Run: headless pygame with SDL's dummy video driver; simulated clock (each Clock.tick advances the game by its frame time, no real sleeping); random seed 0; keys injected as events and as key.get_pressed() state; no mouse input; restart key R tapped at the start of phases 3 and 4.
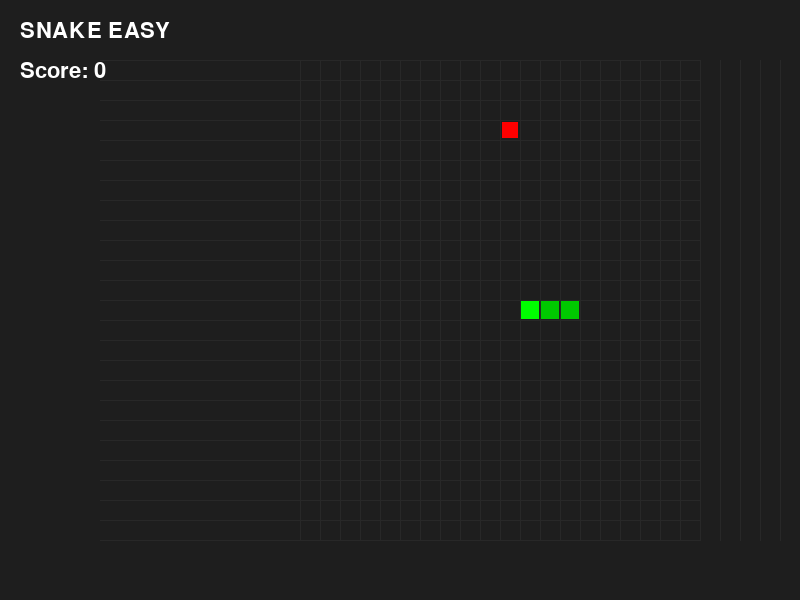
Frame 1 of 4 · flips 1–60 · no input
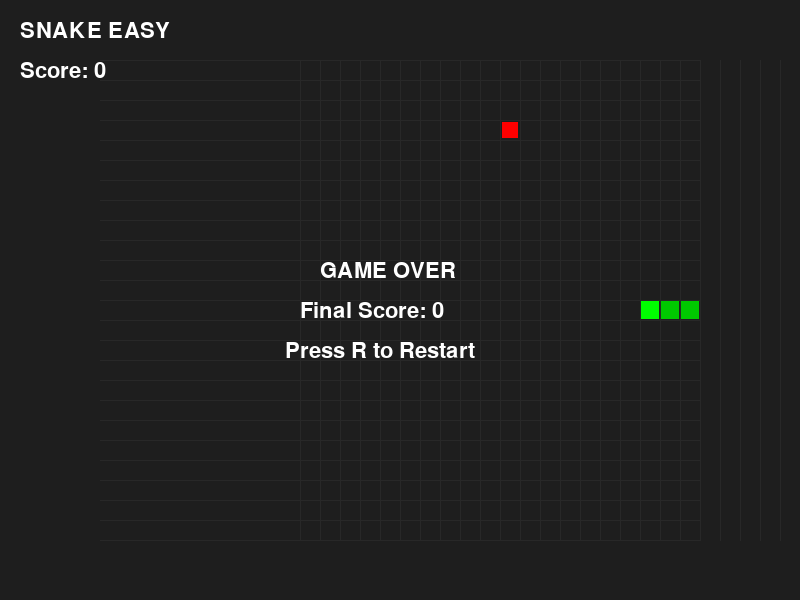
Frame 2 of 4 · flips 61–180 · tapped SPACE, RETURN · held RIGHT (→), D
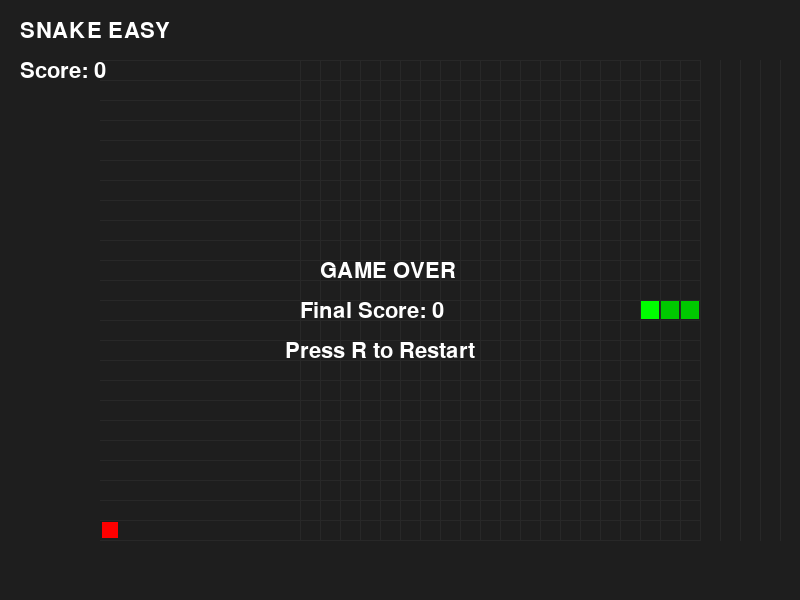
Frame 3 of 4 · flips 181–300 · tapped R · held DOWN (↓), S
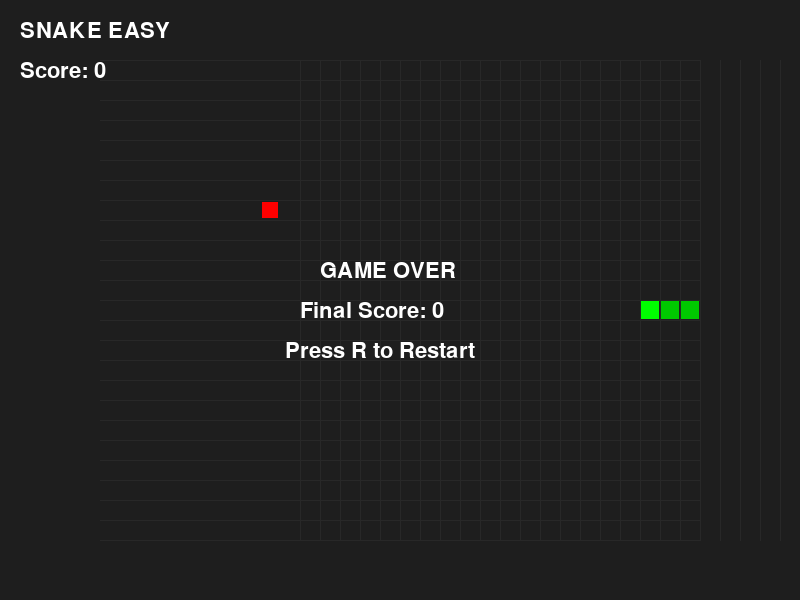
Frame 4 of 4 · flips 301–420 · tapped R · held LEFT (←), A, UP (↑), W

The pygame program that drew these frames:

import pygame
import random

# 初始化pygame
pygame.init()

# 常量定义
SCREEN_WIDTH = 800
SCREEN_HEIGHT = 600
GRID_COLS = 30
GRID_ROWS = 24
GRID_SIZE = 20
GAME_WIDTH = GRID_COLS * GRID_SIZE
GAME_HEIGHT = GRID_ROWS * GRID_SIZE
FPS = 60
SNAKE_SPEED = 10  # per second
SCORE_PER_FOOD = 10

# 颜色定义
COLOR_BG = (30, 30, 30)
COLOR_GRID = (40, 40, 40)
COLOR_SNAKE_HEAD = (0, 255, 0)
COLOR_SNAKE_BODY = (0, 200, 0)
COLOR_FOOD = (255, 0, 0)
COLOR_TEXT = (255, 255, 255)
COLOR_HUD = (255, 255, 255)

# 游戏状态
STATE_PLAYING = 0
STATE_GAME_OVER = 1

# 初始化屏幕
screen = pygame.display.set_mode((SCREEN_WIDTH, SCREEN_HEIGHT))
pygame.display.set_caption("Snake Easy")
clock = pygame.time.Clock()

# 随机种子
random.seed(42)

# 游戏常量
HUD_Y = 20
HUD_X = 20
FONT_SIZE = 32

font = pygame.font.SysFont(pygame.font.get_default_font(), FONT_SIZE)


def draw_grid(surface):
    """绘制网格背景"""
    for x in range(GRID_COLS + 1):
        px = GAME_WIDTH // 2 + x * GRID_SIZE
        py_start = (SCREEN_HEIGHT - GAME_HEIGHT) // 2
        py_end = py_start + GAME_HEIGHT
        pygame.draw.line(surface, COLOR_GRID, (px, py_start), (px, py_end))
    for y in range(GRID_ROWS + 1):
        py = (SCREEN_HEIGHT - GAME_HEIGHT) // 2 + y * GRID_SIZE
        px_start = (SCREEN_WIDTH - GAME_WIDTH) // 2
        px_end = px_start + GAME_WIDTH
        pygame.draw.line(surface, COLOR_GRID, (px_start, py), (px_end, py))


def draw_snake(surface, snake):
    """绘制蛇"""
    head_x, head_y = snake[0]
    for i, (x, y) in enumerate(snake):
        color = COLOR_SNAKE_HEAD if i == 0 else COLOR_SNAKE_BODY
        screen_x = (SCREEN_WIDTH - GAME_WIDTH) // 2 + x * GRID_SIZE + 1
        screen_y = (SCREEN_HEIGHT - GAME_HEIGHT) // 2 + y * GRID_SIZE + 1
        rect = pygame.Rect(screen_x, screen_y, GRID_SIZE - 2, GRID_SIZE - 2)
        pygame.draw.rect(surface, color, rect)


def draw_food(surface, food):
    """绘制食物"""
    fx, fy = food
    screen_x = (SCREEN_WIDTH - GAME_WIDTH) // 2 + fx * GRID_SIZE + 2
    screen_y = (SCREEN_HEIGHT - GAME_HEIGHT) // 2 + fy * GRID_SIZE + 2
    rect = pygame.Rect(screen_x, screen_y, GRID_SIZE - 4, GRID_SIZE - 4)
    pygame.draw.rect(surface, COLOR_FOOD, rect)


def draw_hud(surface, score, state):
    """绘制HUD"""
    # 顶部标题
    title_text = font.render("SNAKE EASY", True, COLOR_HUD)
    screen.blit(title_text, (HUD_X, HUD_Y))
    
    # 分数
    score_text = font.render(f"Score: {score}", True, COLOR_HUD)
    screen.blit(score_text, (HUD_X, HUD_Y + 40))
    
    if state == STATE_GAME_OVER:
        # 游戏结束信息
        game_over_text = font.render("GAME OVER", True, COLOR_TEXT)
        screen.blit(game_over_text, (SCREEN_WIDTH // 2 - 80, SCREEN_HEIGHT // 2 - 40))
        
        final_score_text = font.render(f"Final Score: {score}", True, COLOR_TEXT)
        screen.blit(final_score_text, (SCREEN_WIDTH // 2 - 100, SCREEN_HEIGHT // 2))
        
        restart_text = font.render("Press R to Restart", True, COLOR_TEXT)
        screen.blit(restart_text, (SCREEN_WIDTH // 2 - 115, SCREEN_HEIGHT // 2 + 40))


def spawn_food(snake):
    """生成不在蛇身上的食物"""
    snake_set = set(snake)
    x, y = random.randint(0, GRID_COLS - 1), random.randint(0, GRID_ROWS - 1)
    while (x, y) in snake_set:
        x, y = random.randint(0, GRID_COLS - 1), random.randint(0, GRID_ROWS - 1)
    return (x, y)


def reset_game():
    """重置游戏"""
    # 初始位置在中心附近
    center_x = GRID_COLS // 2
    center_y = GRID_ROWS // 2
    snake = [(center_x - 2, center_y),
             (center_x - 1, center_y),
             (center_x, center_y)]
    direction = (1, 0)  # 向右
    next_direction = (1, 0)
    food = spawn_food(snake)
    score = 0
    return snake, direction, next_direction, food, score


def main():
    # 初始化游戏状态
    snake, direction, next_direction, food, score = reset_game()
    state = STATE_PLAYING
    
    # 移动计时
    time_since_last_move = 0.0
    move_interval = 1.0 / SNAKE_SPEED
    
    running = True
    while running:
        dt = clock.tick(FPS) / 1000.0
        time_since_last_move += dt
        
        # 事件处理
        for event in pygame.event.get():
            if event.type == pygame.QUIT:
                running = False
            elif event.type == pygame.KEYDOWN:
                if event.key == pygame.K_ESCAPE:
                    running = False
                elif event.key == pygame.K_r and state == STATE_GAME_OVER:
                    snake, direction, next_direction, food, score = reset_game()
                    state = STATE_PLAYING
                elif state == STATE_PLAYING:
                    if event.key == pygame.K_UP and direction != (0, 1):
                        next_direction = (0, -1)
                    elif event.key == pygame.K_DOWN and direction != (0, -1):
                        next_direction = (0, 1)
                    elif event.key == pygame.K_LEFT and direction != (1, 0):
                        next_direction = (-1, 0)
                    elif event.key == pygame.K_RIGHT and direction != (-1, 0):
                        next_direction = (1, 0)
        
        # 游戏逻辑更新
        if state == STATE_PLAYING:
            # 移动蛇
            if time_since_last_move >= move_interval:
                time_since_last_move = 0.0
                direction = next_direction
                new_head = (snake[-1][0] + direction[0], snake[-1][1] + direction[1])
                
                # 检查碰撞
                if (new_head[0] < 0 or new_head[0] >= GRID_COLS or
                    new_head[1] < 0 or new_head[1] >= GRID_ROWS or
                    new_head in snake):
                    state = STATE_GAME_OVER
                else:
                    snake.append(new_head)
                    
                    # 检查是否吃到食物
                    if new_head == food:
                        score += SCORE_PER_FOOD
                        food = spawn_food(snake)
                    else:
                        snake.pop(0)
        
        # 绘制
        screen.fill(COLOR_BG)
        draw_grid(screen)
        draw_snake(screen, snake)
        draw_food(screen, food)
        draw_hud(screen, score, state)
        pygame.display.flip()
    
    pygame.quit()


if __name__ == "__main__":
    main()
